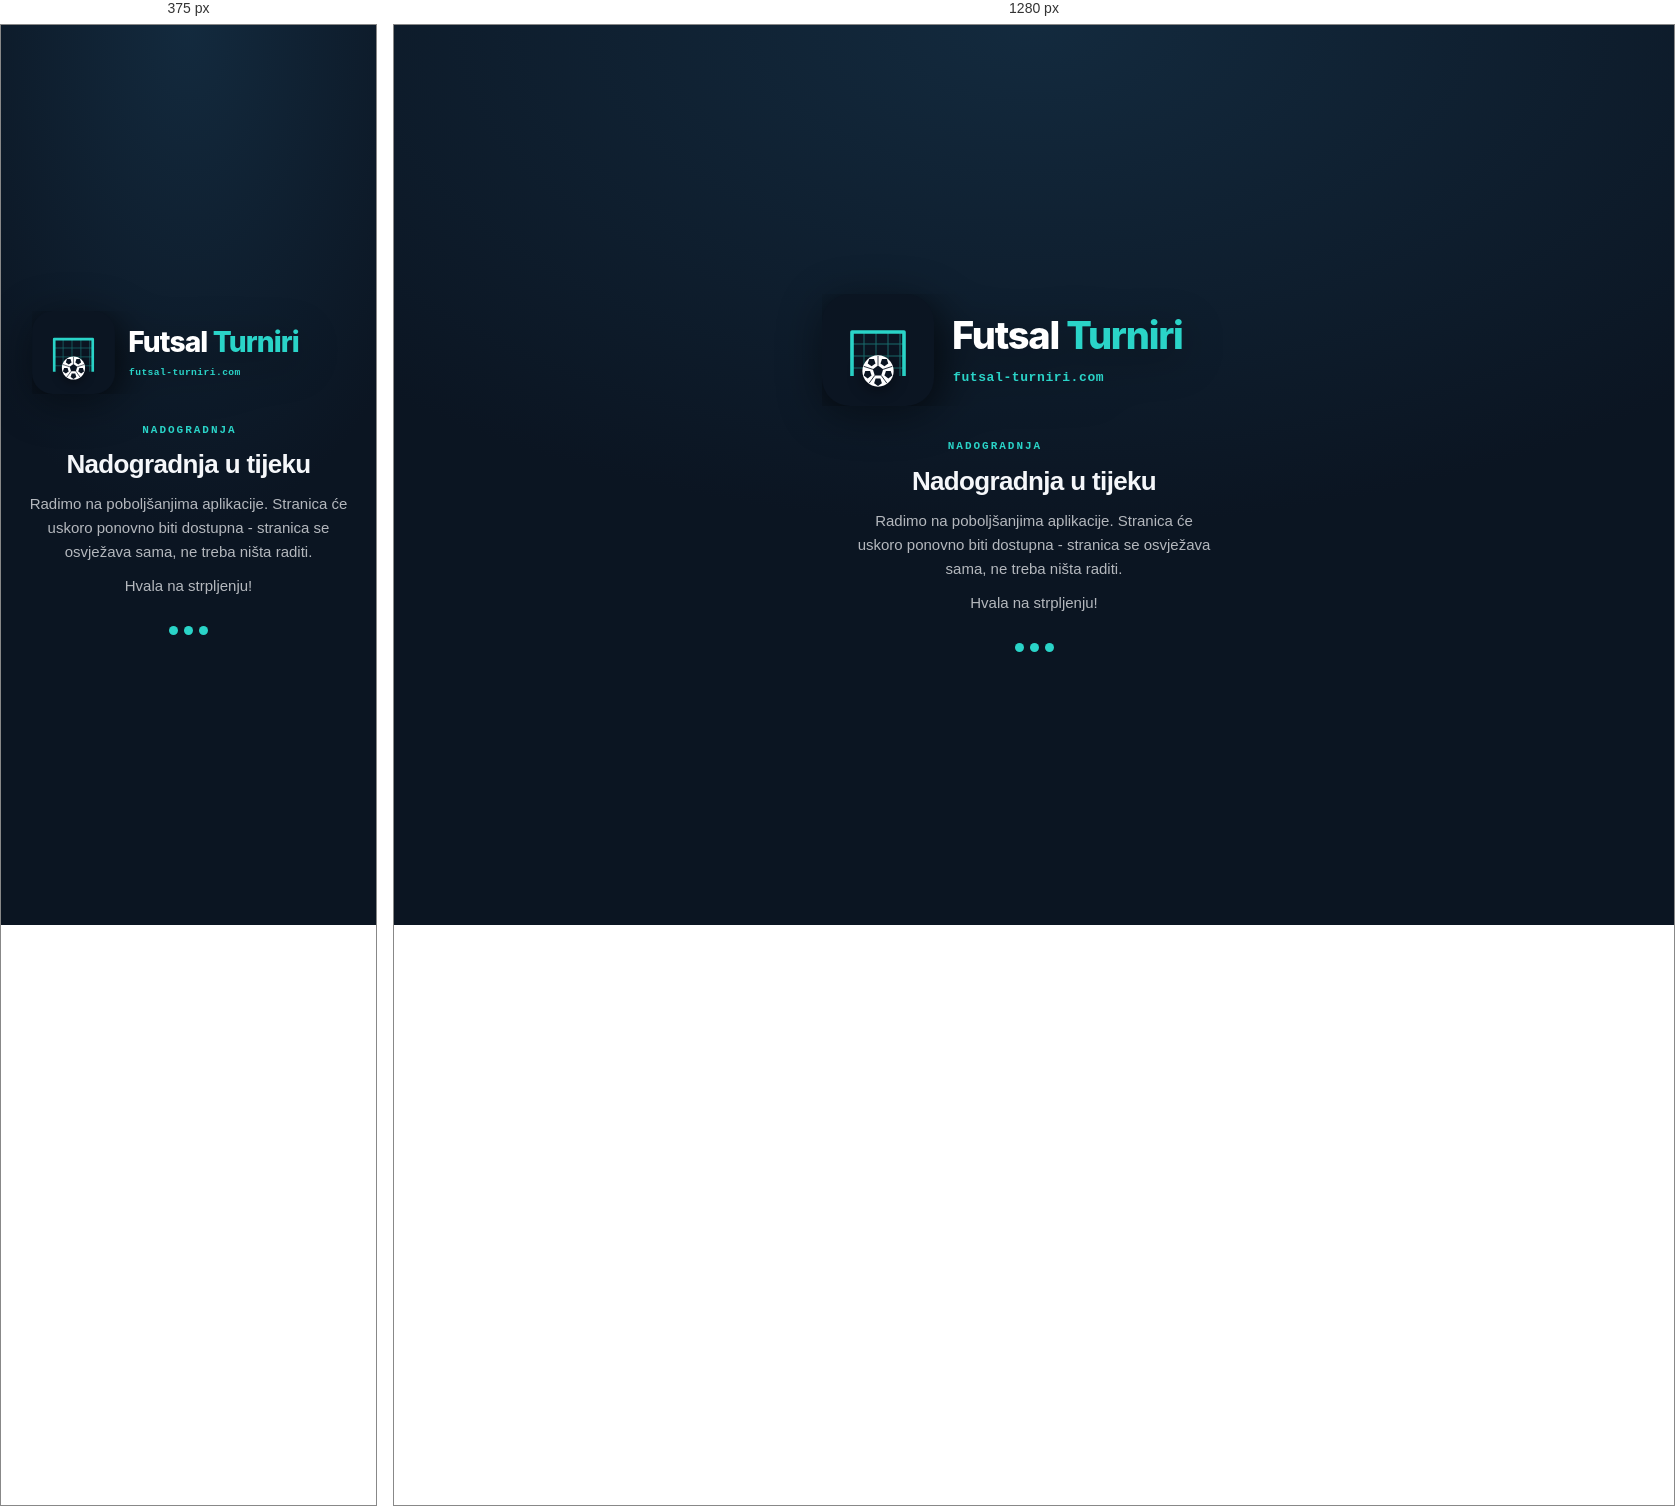
Rendered at 375 px and 1280 px, left to right.

<!-- file: maintenance.html -->
<!doctype html>
<html lang="hr">
<head>
    <meta charset="utf-8" />
    <meta name="viewport" content="width=device-width, initial-scale=1" />
    <meta name="robots" content="noindex" />
    <meta name="theme-color" content="#0B1522" />
    <!-- Auto-reload every 20 s: the instant the deploy finishes and the flag is
         cleared, the visitor's browser reloads straight into the live app. -->
    <meta http-equiv="refresh" content="20" />
    <title>Nadogradnja u tijeku - Futsal Turniri</title>
    <style>
        /* SPECTO palette, hardcoded on purpose: during maintenance EVERY request
           returns this page, so it can load no stylesheet, font or image of its
           own. Keep these in sync with frontend/src/system.ts:
             navy canvas #0B1522 / panel #111F31 · brand cyan #2AD4C8 */
        :root { color-scheme: dark; }
        * { box-sizing: border-box; }
        html, body { height: 100%; margin: 0; }
        body {
            font-family: "Outfit", -apple-system, BlinkMacSystemFont, "Segoe UI", Roboto, Helvetica, Arial, sans-serif;
            background: radial-gradient(120% 90% at 50% 0%, #132A3E 0%, #0B1522 62%);
            color: #F5F7FA;
            display: grid;
            place-items: center;
            padding: clamp(24px, 6vh, 56px) 24px;
            -webkit-font-smoothing: antialiased;
        }
        .card {
            width: 100%;
            max-width: 560px;
            text-align: center;
            display: flex;
            flex-direction: column;
            align-items: center;
        }
        /* Real app logo (inlined dark-variant SVG). It must be inlined, not
           <img src>, because during maintenance every request - including one
           for /logo/*.svg - returns THIS page, so an external logo would 404. */
        .logo {
            width: min(424px, 100%);
            margin: 0 auto 32px;
            display: flex;
            justify-content: center;
        }
        .logo svg { display: block; width: 100%; height: auto; filter: drop-shadow(0 8px 22px rgba(0, 0, 0, 0.45)); }
        .copy {
            width: 100%;
            max-width: 440px;
            margin: 0 auto;
            text-align: center;
        }
        h1 {
            font-size: 26px;
            line-height: 1.2;
            margin: 0 0 12px;
            letter-spacing: -0.025em;
            font-weight: 800;
        }
        p {
            font-size: 15px;
            line-height: 1.6;
            margin: 0 auto;
            max-width: 360px;
            color: rgba(245, 247, 250, 0.72);
        }
        p + p { margin-top: 10px; }
        /* Mono eyebrow above the headline - the app's MonoLabel in cyan. */
        .eyebrow {
            font-family: "Geist Mono", ui-monospace, SFMono-Regular, Menlo, Consolas, monospace;
            font-size: 11px;
            font-weight: 700;
            letter-spacing: 0.18em;
            /* Trailing letter-spacing after the last glyph widens the text's
               own box without adding a visible glyph, which skews centered
               text to the left. text-indent nudges it back on-center. */
            text-indent: 0.18em;
            text-transform: uppercase;
            text-align: center;
            color: #2AD4C8;
            margin: 0 0 10px;
        }
        .dots {
            display: inline-flex;
            gap: 6px;
            margin-top: 28px;
        }
        .dots span {
            width: 9px;
            height: 9px;
            border-radius: 50%;
            background: #2AD4C8;
            animation: pulse 1.2s ease-in-out infinite;
        }
        .dots span:nth-child(2) { animation-delay: 0.2s; }
        .dots span:nth-child(3) { animation-delay: 0.4s; }
        @keyframes pulse {
            0%, 100% { opacity: 0.3; transform: scale(0.85); }
            50%      { opacity: 1;   transform: scale(1); }
        }
        @media (prefers-reduced-motion: reduce) {
            .dots span { animation: none; opacity: 0.75; }
        }
        @media (max-width: 520px) {
            .logo { width: min(360px, 96%); margin-bottom: 28px; }
            .copy { max-width: 360px; }
        }
    </style>
</head>
<body>
    <main class="card">
        <div class="logo">
            <!-- App logo (dark-background variant, inlined). Keep in sync with
                 frontend/public/logo/logo-horizontal-dark.svg. -->
            <svg xmlns="http://www.w3.org/2000/svg" viewBox="0 0 424 112" role="img" aria-label="Futsal Turniri - futsal-turniri.com">
                <svg x="0" y="0" width="112" height="112" viewBox="0 0 112 112">
                    <rect x="0" y="0" width="112" height="112" rx="28" fill="#0B1522"></rect>
                    <g stroke="#2AD4C8" stroke-width="1" opacity="0.45">
                        <path d="M42 38 V82 M54 38 V82 M66 38 V82 M78 38 V82"></path>
                        <path d="M30 50 H82 M30 62 H82 M30 74 H82"></path>
                    </g>
                    <path d="M30 82 V38 H82 V82" fill="none" stroke="#2AD4C8" stroke-width="3.6" stroke-linejoin="round"></path>
                    <svg x="39" y="60" width="34" height="34" viewBox="0 0 100 100">
                        <circle cx="50" cy="50" r="46" fill="#fff"></circle>
                        <g stroke="#0B1522" stroke-width="2.3" stroke-linecap="round" fill="none">
                            <path d="M50,33 L50,7"></path><path d="M50,33 L50,7" transform="rotate(72 50 50)"></path><path d="M50,33 L50,7" transform="rotate(144 50 50)"></path><path d="M50,33 L50,7" transform="rotate(216 50 50)"></path><path d="M50,33 L50,7" transform="rotate(288 50 50)"></path>
                        </g>
                        <g fill="#0B1522">
                            <path d="M50,34 L65.22,45.06 L59.41,62.94 L40.59,62.94 L34.78,45.06 Z"></path>
                            <path d="M61.41,85.71 L50,94 L38.59,85.71 L42.95,72.29 L57.05,72.29 Z"></path><path d="M61.41,85.71 L50,94 L38.59,85.71 L42.95,72.29 L57.05,72.29 Z" transform="rotate(72 50 50)"></path><path d="M61.41,85.71 L50,94 L38.59,85.71 L42.95,72.29 L57.05,72.29 Z" transform="rotate(144 50 50)"></path><path d="M61.41,85.71 L50,94 L38.59,85.71 L42.95,72.29 L57.05,72.29 Z" transform="rotate(216 50 50)"></path><path d="M61.41,85.71 L50,94 L38.59,85.71 L42.95,72.29 L57.05,72.29 Z" transform="rotate(288 50 50)"></path>
                        </g>
                    </svg>
                </svg>
                <text x="130" y="55" font-family="'Outfit', 'Inter', Arial, sans-serif" font-size="38" font-weight="800" letter-spacing="-1.2" fill="#ffffff">Futsal <tspan fill="#2AD4C8">Turniri</tspan></text>
                <text x="131" y="87" font-family="'Geist Mono', 'JetBrains Mono', monospace" font-size="13" font-weight="700" letter-spacing="0.6" fill="#2AD4C8">futsal-turniri.com</text>
            </svg>
        </div>
        <div class="copy">
            <p class="eyebrow">Nadogradnja</p>
            <h1>Nadogradnja u tijeku</h1>
            <p>
                Radimo na poboljšanjima aplikacije. Stranica će uskoro ponovno biti
                dostupna - stranica se osvježava sama, ne treba ništa raditi.
            </p>
            <p>
                Hvala na strpljenju!
            </p>
            <div class="dots" aria-hidden="true">
                <span></span><span></span><span></span>
            </div>
        </div>
    </main>
</body>
</html>